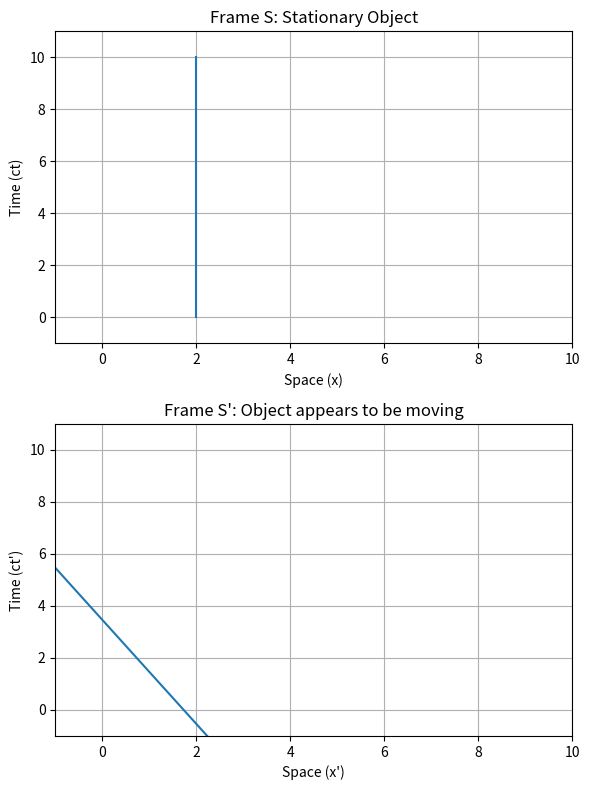

This chart was generated by the following Python code:
#this is my special relativity project I will update it as I go along
#Packages
import matplotlib.pyplot as plt 
import numpy as np 


def lorentz_transformation(t,x,v):

    gamma = 1 / (np.sqrt(1-v**2))
    x_prime = gamma * (x - v*t)
    t_prime = gamma * (t - x*v )

    return x_prime, t_prime 


# Now, imagine a lamppost in some Frame S where it is stationary 


# Create a time array with 100 points
# This is the worldline of a stationary object at x=2 in Frame S
t1 = np.linspace(0, 10, 100)
x1 = np.full_like(t1, 2) # Creates an array of 2s, same size as t1
 
# Now, transform these coordinates to get the worldline in Frame S'
x_prime1, t_prime = lorentz_transformation(t1, x1, 0.5)


fig, axs = plt.subplots(2, 1, figsize=(6, 8)) 

# Plot for Frame S
axs[0].plot(x1, t1)
axs[0].set_title('Frame S: Stationary Object')
axs[0].set_xlabel('Space (x)')
axs[0].set_ylabel('Time (ct)')
axs[0].set_xlim(-1, 10)
axs[0].set_ylim(-1, 11)
axs[0].grid(True)

# Plot for Frame S'
axs[1].plot(x_prime1, t_prime)
axs[1].set_title("Frame S': Object appears to be moving")
axs[1].set_xlabel("Space (x')")
axs[1].set_ylabel("Time (ct')") 
axs[1].set_xlim(-1, 10)
axs[1].set_ylim(-1, 11)
axs[1].grid(True)

plt.tight_layout()

plt.show()
